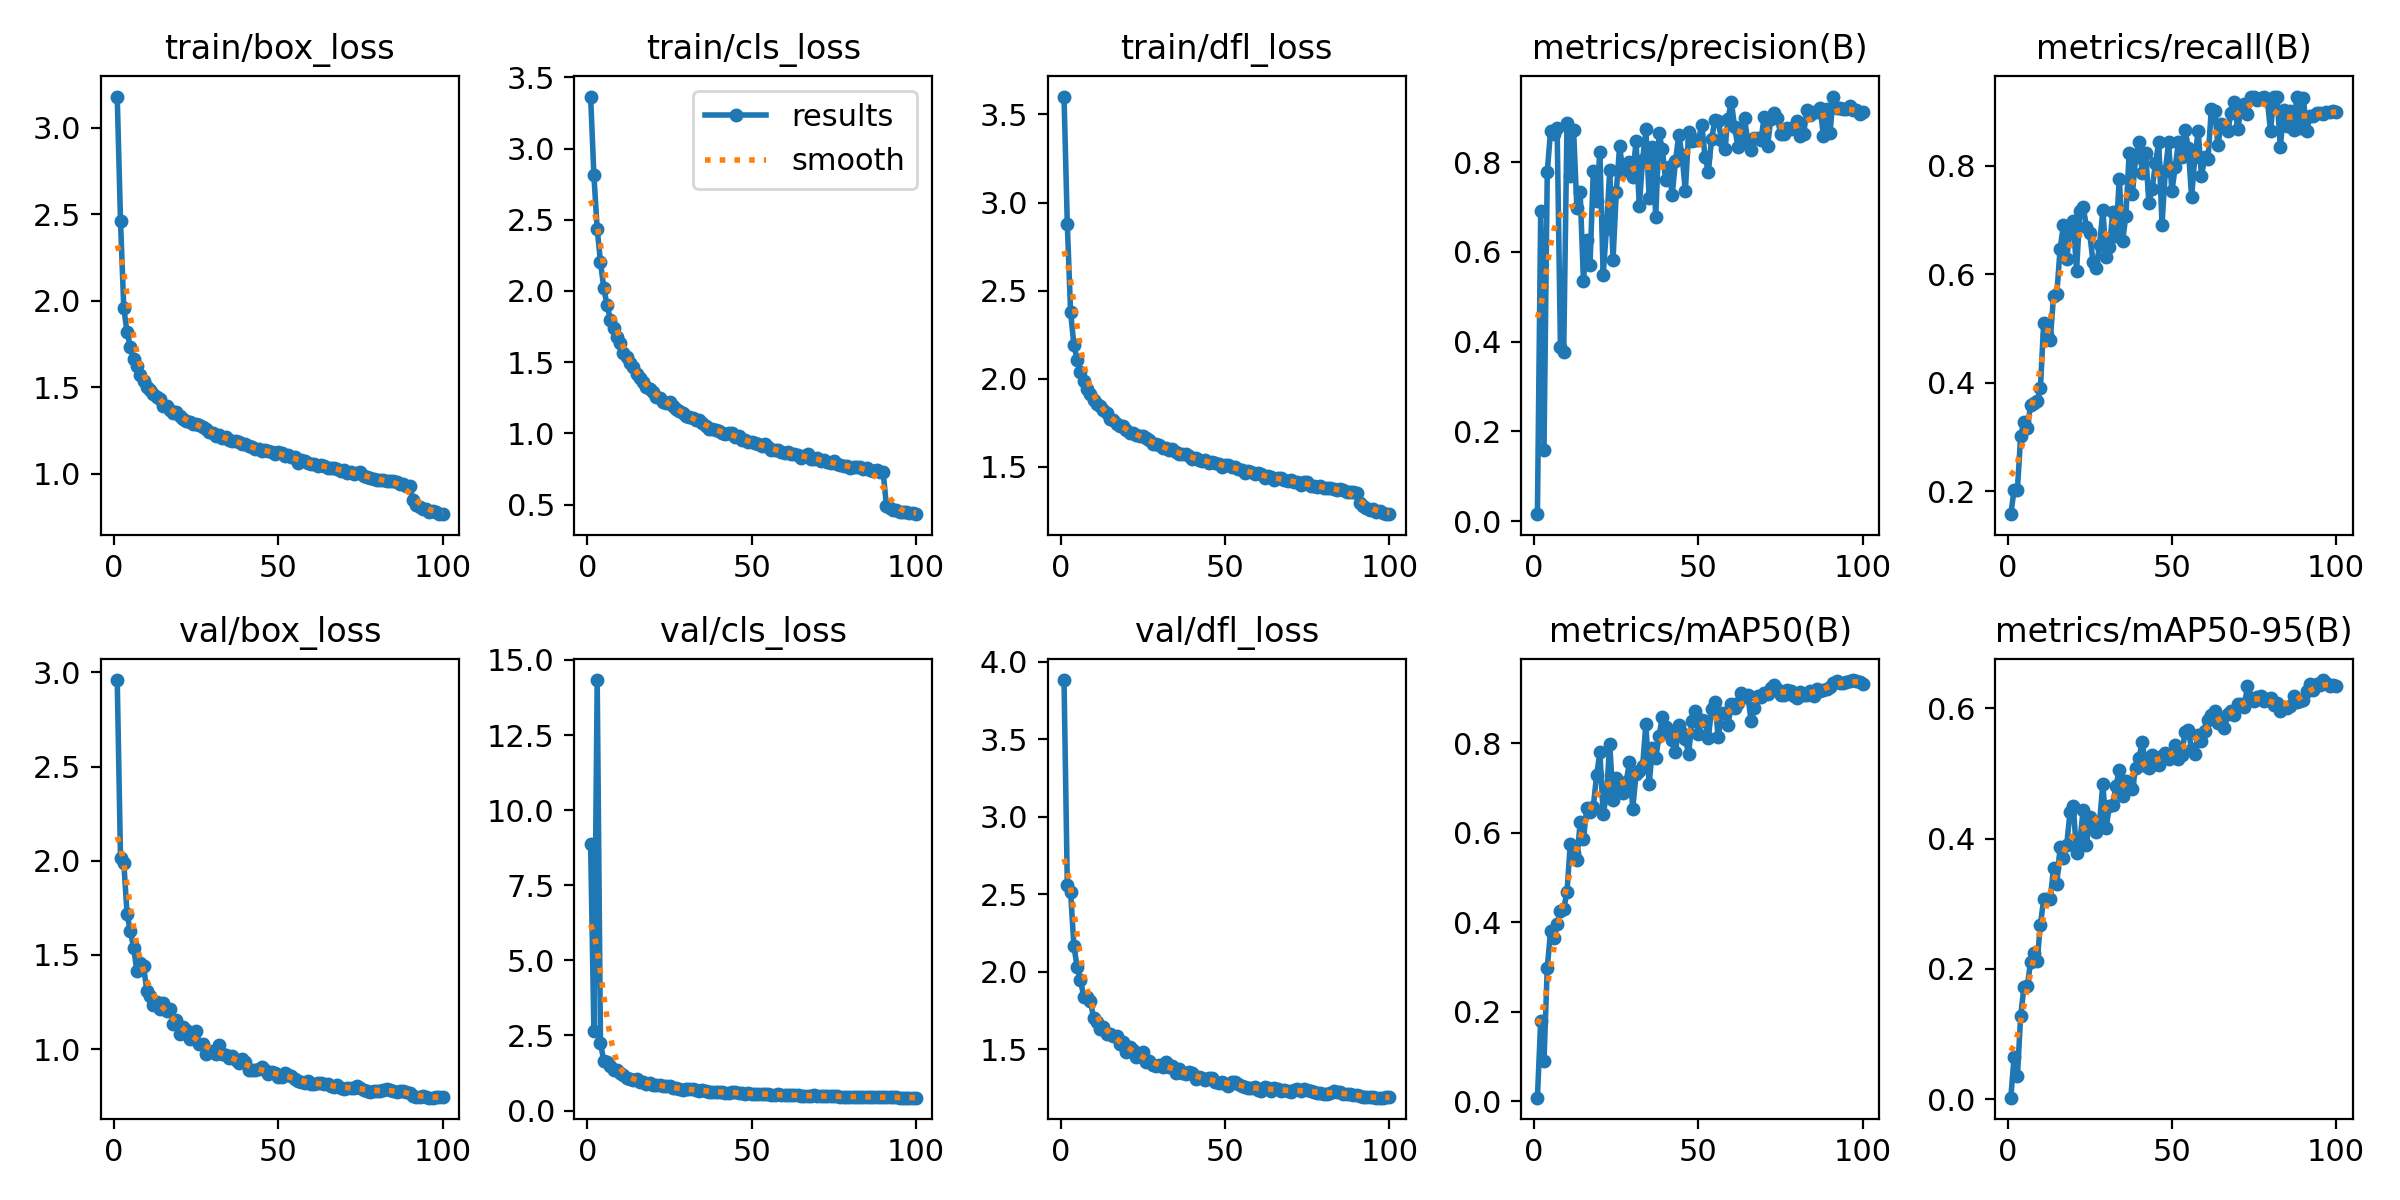

The data file committed next to this chart (first rows):
epoch, train/box_loss, train/cls_loss, train/dfl_loss, metrics/precision(B), metrics/recall(B), metrics/mAP50(B), metrics/mAP50-95(B), val/box_loss, val/cls_loss, val/dfl_loss, lr/pg0, lr/pg1, lr/pg2
1, 3.18, 3.365, 3.602, 0.01562, 0.1579, 0.00781, 0.0024, 2.959, 8.858, 3.882, 0.07004, 0.003329, 0.003329
2, 2.461, 2.811, 2.878, 0.6918, 0.2031, 0.1793, 0.06521, 2.015, 2.639, 2.561, 0.03998, 0.006596, 0.006596
3, 1.957, 2.436, 2.379, 0.1596, 0.2027, 0.09049, 0.03533, 1.99, 14.33, 2.515, 0.009845, 0.009797, 0.009797
4, 1.818, 2.203, 2.193, 0.7785, 0.3024, 0.2986, 0.1284, 1.716, 2.253, 2.167, 0.009703, 0.009703, 0.009703
5, 1.734, 2.02, 2.107, 0.8692, 0.3286, 0.3794, 0.1719, 1.627, 1.653, 2.029, 0.009604, 0.009604, 0.009604
6, 1.661, 1.901, 2.037, 0.8628, 0.3158, 0.3653, 0.1735, 1.538, 1.625, 1.946, 0.009505, 0.009505, 0.009505
7, 1.625, 1.798, 1.989, 0.8753, 0.3585, 0.3968, 0.2101, 1.413, 1.481, 1.837, 0.009406, 0.009406, 0.009406
8, 1.573, 1.737, 1.942, 0.3886, 0.3634, 0.4252, 0.2246, 1.457, 1.346, 1.834, 0.009307, 0.009307, 0.009307
9, 1.534, 1.679, 1.913, 0.3758, 0.3659, 0.4296, 0.2116, 1.441, 1.357, 1.812, 0.009208, 0.009208, 0.009208
10, 1.505, 1.635, 1.877, 0.8871, 0.3902, 0.4677, 0.2682, 1.311, 1.26, 1.702, 0.009109, 0.009109, 0.009109
11, 1.483, 1.566, 1.856, 0.7679, 0.5101, 0.5752, 0.3071, 1.283, 1.191, 1.674, 0.00901, 0.00901, 0.00901
12, 1.462, 1.535, 1.843, 0.8719, 0.4873, 0.555, 0.307, 1.236, 1.086, 1.629, 0.008911, 0.008911, 0.008911
13, 1.443, 1.492, 1.822, 0.6979, 0.4787, 0.5388, 0.3074, 1.248, 1.045, 1.64, 0.008812, 0.008812, 0.008812
14, 1.431, 1.466, 1.808, 0.7335, 0.5603, 0.6228, 0.3548, 1.215, 1.029, 1.597, 0.008713, 0.008713, 0.008713
15, 1.395, 1.414, 1.768, 0.5356, 0.564, 0.5851, 0.3307, 1.243, 1.048, 1.6, 0.008614, 0.008614, 0.008614
16, 1.394, 1.391, 1.765, 0.6264, 0.6472, 0.656, 0.3872, 1.2, 0.9488, 1.582, 0.008515, 0.008515, 0.008515
17, 1.368, 1.358, 1.74, 0.5708, 0.6899, 0.6458, 0.3701, 1.213, 0.9522, 1.586, 0.008416, 0.008416, 0.008416
18, 1.353, 1.324, 1.731, 0.779, 0.6273, 0.6582, 0.3899, 1.133, 0.8733, 1.535, 0.008317, 0.008317, 0.008317
19, 1.355, 1.311, 1.729, 0.7134, 0.6821, 0.7283, 0.4402, 1.153, 0.9112, 1.544, 0.008218, 0.008218, 0.008218
20, 1.334, 1.29, 1.708, 0.8232, 0.6977, 0.7793, 0.4506, 1.079, 0.8616, 1.483, 0.008119, 0.008119, 0.008119
21, 1.318, 1.258, 1.689, 0.5473, 0.6067, 0.6425, 0.3781, 1.119, 0.8467, 1.51, 0.00802, 0.00802, 0.00802
22, 1.303, 1.25, 1.689, 0.6514, 0.7162, 0.682, 0.395, 1.101, 0.8427, 1.491, 0.007921, 0.007921, 0.007921
23, 1.302, 1.223, 1.68, 0.7811, 0.724, 0.7985, 0.4433, 1.053, 0.8201, 1.452, 0.007822, 0.007822, 0.007822
24, 1.291, 1.213, 1.674, 0.5818, 0.6878, 0.6732, 0.39, 1.08, 0.8173, 1.463, 0.007723, 0.007723, 0.007723
25, 1.29, 1.22, 1.674, 0.734, 0.6759, 0.7224, 0.4329, 1.095, 0.8075, 1.479, 0.007624, 0.007624, 0.007624
26, 1.281, 1.195, 1.662, 0.8348, 0.6223, 0.6929, 0.4253, 1.028, 0.7549, 1.418, 0.007525, 0.007525, 0.007525
27, 1.273, 1.17, 1.652, 0.7802, 0.6124, 0.6887, 0.4108, 1.028, 0.7569, 1.424, 0.007426, 0.007426, 0.007426
28, 1.259, 1.154, 1.627, 0.7875, 0.6543, 0.7143, 0.4261, 0.9758, 0.722, 1.395, 0.007327, 0.007327, 0.007327
29, 1.24, 1.141, 1.627, 0.799, 0.7175, 0.757, 0.4836, 0.9857, 0.6934, 1.388, 0.007228, 0.007228, 0.007228
30, 1.238, 1.124, 1.623, 0.7667, 0.6323, 0.6538, 0.4165, 0.9916, 0.7048, 1.395, 0.007129, 0.007129, 0.007129
31, 1.218, 1.117, 1.608, 0.8465, 0.6496, 0.7301, 0.4506, 0.9765, 0.7066, 1.382, 0.00703, 0.00703, 0.00703
32, 1.224, 1.107, 1.606, 0.7023, 0.7149, 0.7383, 0.4524, 1.022, 0.7277, 1.417, 0.006931, 0.006931, 0.006931
33, 1.209, 1.091, 1.594, 0.805, 0.671, 0.7484, 0.4814, 0.9726, 0.6778, 1.383, 0.006832, 0.006832, 0.006832
34, 1.211, 1.095, 1.601, 0.8725, 0.7763, 0.8437, 0.506, 0.9669, 0.661, 1.389, 0.006733, 0.006733, 0.006733
35, 1.197, 1.075, 1.581, 0.7208, 0.6614, 0.7091, 0.4659, 0.9528, 0.694, 1.343, 0.006634, 0.006634, 0.006634
36, 1.188, 1.053, 1.573, 0.834, 0.7077, 0.7896, 0.4891, 0.9627, 0.661, 1.371, 0.006535, 0.006535, 0.006535
37, 1.188, 1.034, 1.573, 0.6776, 0.8229, 0.7669, 0.4853, 0.9403, 0.6281, 1.347, 0.006436, 0.006436, 0.006436
38, 1.184, 1.032, 1.57, 0.8636, 0.7485, 0.8163, 0.4765, 0.9257, 0.6292, 1.336, 0.006337, 0.006337, 0.006337
39, 1.17, 1.025, 1.56, 0.8286, 0.8165, 0.8584, 0.5082, 0.9465, 0.6183, 1.35, 0.006238, 0.006238, 0.006238
40, 1.173, 1.015, 1.545, 0.76, 0.8442, 0.8357, 0.5246, 0.9304, 0.61, 1.345, 0.006139, 0.006139, 0.006139
41, 1.159, 1.004, 1.55, 0.7885, 0.7873, 0.827, 0.5478, 0.8905, 0.6073, 1.31, 0.00604, 0.00604, 0.00604
42, 1.155, 0.9971, 1.537, 0.7271, 0.8243, 0.8078, 0.5108, 0.8885, 0.5981, 1.317, 0.005941, 0.005941, 0.005941
43, 1.145, 1.002, 1.533, 0.8018, 0.7319, 0.7795, 0.5089, 0.8888, 0.6002, 1.31, 0.005842, 0.005842, 0.005842
44, 1.142, 1.003, 1.538, 0.8606, 0.7579, 0.8397, 0.5279, 0.8941, 0.6124, 1.302, 0.005743, 0.005743, 0.005743
45, 1.132, 0.9763, 1.522, 0.8155, 0.8044, 0.8219, 0.5146, 0.9069, 0.6082, 1.313, 0.005644, 0.005644, 0.005644
46, 1.139, 0.9834, 1.526, 0.7348, 0.8429, 0.8104, 0.5124, 0.8908, 0.577, 1.312, 0.005545, 0.005545, 0.005545
47, 1.132, 0.9566, 1.524, 0.8664, 0.6916, 0.7754, 0.5272, 0.8698, 0.5765, 1.287, 0.005446, 0.005446, 0.005446
48, 1.127, 0.9504, 1.513, 0.8474, 0.7903, 0.8508, 0.5317, 0.8775, 0.5639, 1.28, 0.005347, 0.005347, 0.005347
49, 1.113, 0.9398, 1.497, 0.8493, 0.8428, 0.8711, 0.5223, 0.871, 0.5878, 1.285, 0.005248, 0.005248, 0.005248
50, 1.124, 0.9361, 1.511, 0.8483, 0.7527, 0.8197, 0.5251, 0.8548, 0.5604, 1.273, 0.005149, 0.005149, 0.005149
51, 1.12, 0.9323, 1.508, 0.883, 0.7969, 0.8523, 0.544, 0.8507, 0.5637, 1.264, 0.00505, 0.00505, 0.00505
52, 1.103, 0.9288, 1.497, 0.8113, 0.8442, 0.8485, 0.5222, 0.8722, 0.5558, 1.289, 0.004951, 0.004951, 0.004951
53, 1.109, 0.9111, 1.499, 0.778, 0.8154, 0.812, 0.5282, 0.8619, 0.5412, 1.286, 0.004852, 0.004852, 0.004852
54, 1.095, 0.9233, 1.489, 0.8519, 0.8663, 0.8771, 0.5638, 0.8576, 0.5565, 1.277, 0.004753, 0.004753, 0.004753
55, 1.096, 0.9035, 1.484, 0.8932, 0.8327, 0.8919, 0.5663, 0.8439, 0.5429, 1.26, 0.004654, 0.004654, 0.004654
56, 1.063, 0.8808, 1.463, 0.8912, 0.742, 0.813, 0.5371, 0.8293, 0.5226, 1.253, 0.004555, 0.004555, 0.004555
57, 1.082, 0.8863, 1.474, 0.8486, 0.8165, 0.8668, 0.5302, 0.8274, 0.5317, 1.249, 0.004456, 0.004456, 0.004456
58, 1.076, 0.8839, 1.469, 0.8281, 0.8636, 0.867, 0.5594, 0.821, 0.5376, 1.248, 0.004357, 0.004357, 0.004357
59, 1.06, 0.8703, 1.461, 0.8964, 0.7808, 0.8409, 0.5496, 0.8289, 0.5255, 1.252, 0.004258, 0.004258, 0.004258
60, 1.06, 0.8621, 1.462, 0.934, 0.8158, 0.8882, 0.5658, 0.8159, 0.5198, 1.239, 0.004159, 0.004159, 0.004159
... 40 more rows
